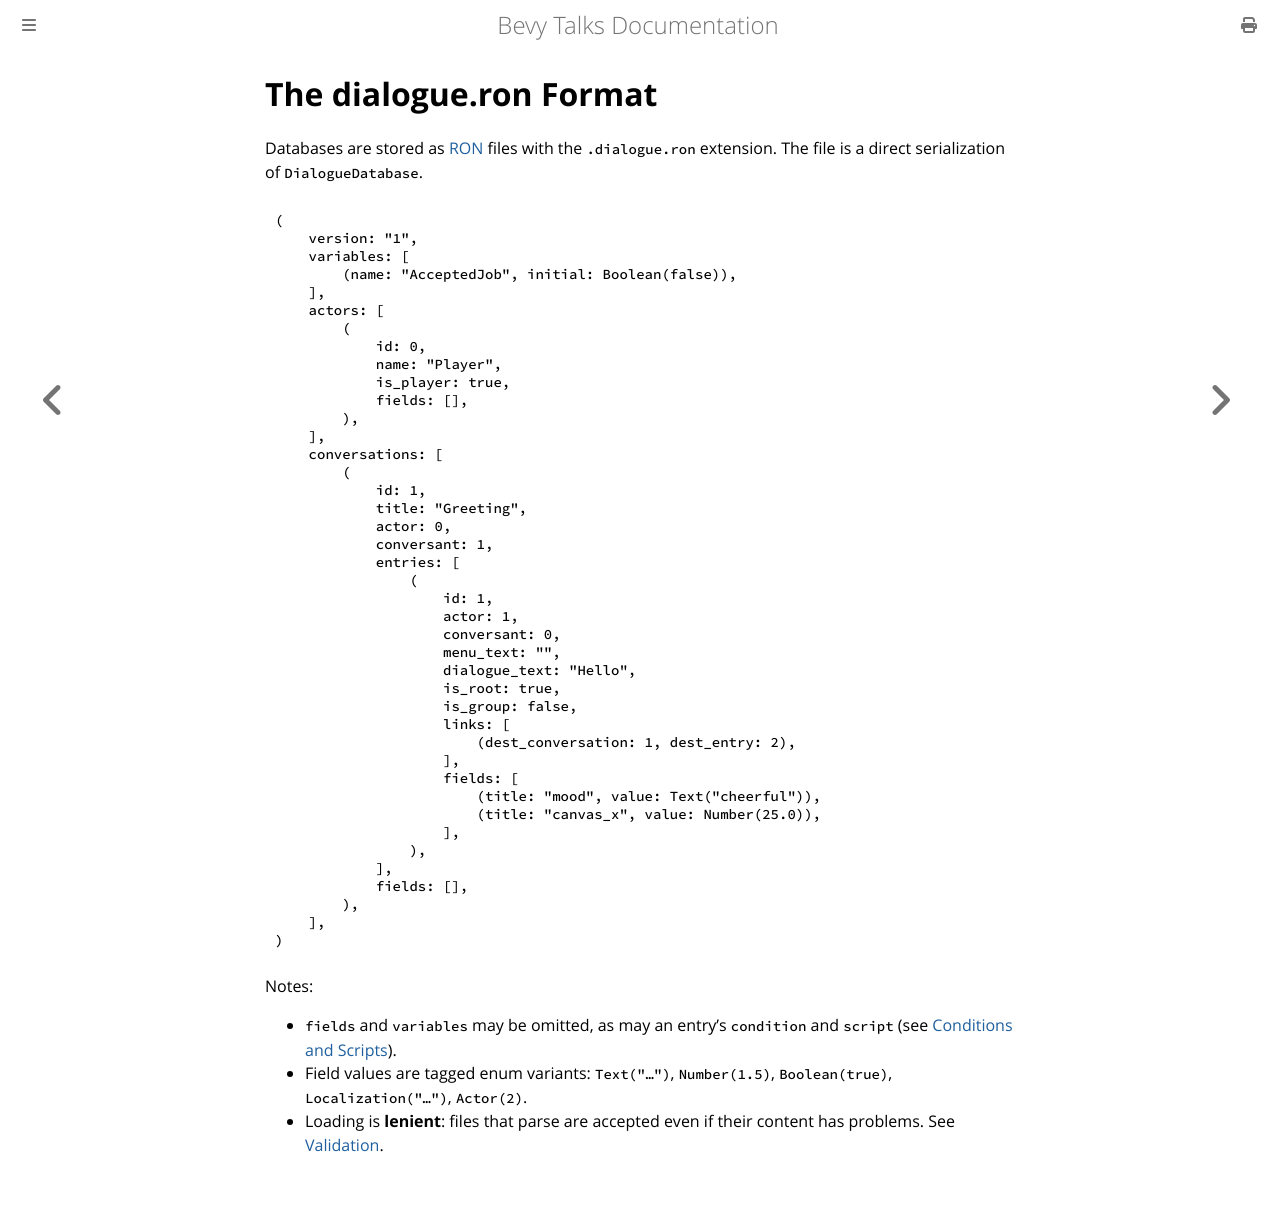

repository: giusdp/bevy_talks · page: concepts/format.html · generator: mdbook

# The dialogue.ron Format

Databases are stored as [RON](https://github.com/ron-rs/ron) files with the `.dialogue.ron` extension. 
The file is a direct serialization of `DialogueDatabase`.

```ron
(
    version: "1",
    variables: [
        (name: "AcceptedJob", initial: Boolean(false)),
    ],
    actors: [
        (
            id: 0,
            name: "Player",
            is_player: true,
            fields: [],
        ),
    ],
    conversations: [
        (
            id: 1,
            title: "Greeting",
            actor: 0,
            conversant: 1,
            entries: [
                (
                    id: 1,
                    actor: 1,
                    conversant: 0,
                    menu_text: "",
                    dialogue_text: "Hello",
                    is_root: true,
                    is_group: false,
                    links: [
                        (dest_conversation: 1, dest_entry: 2),
                    ],
                    fields: [
                        (title: "mood", value: Text("cheerful")),
                        (title: "canvas_x", value: Number(25.0)),
                    ],
                ),
            ],
            fields: [],
        ),
    ],
)
```

Notes:

- `fields` and `variables` may be omitted, as may an entry's `condition` and `script` (see [Conditions and Scripts](../runtime/scripting.md)).
- Field values are tagged enum variants: `Text("…")`, `Number(1.5)`, `Boolean(true)`, `Localization("…")`, `Actor(2)`.
- Loading is **lenient**: files that parse are accepted even if their content has problems. See [Validation](./validation.md).
